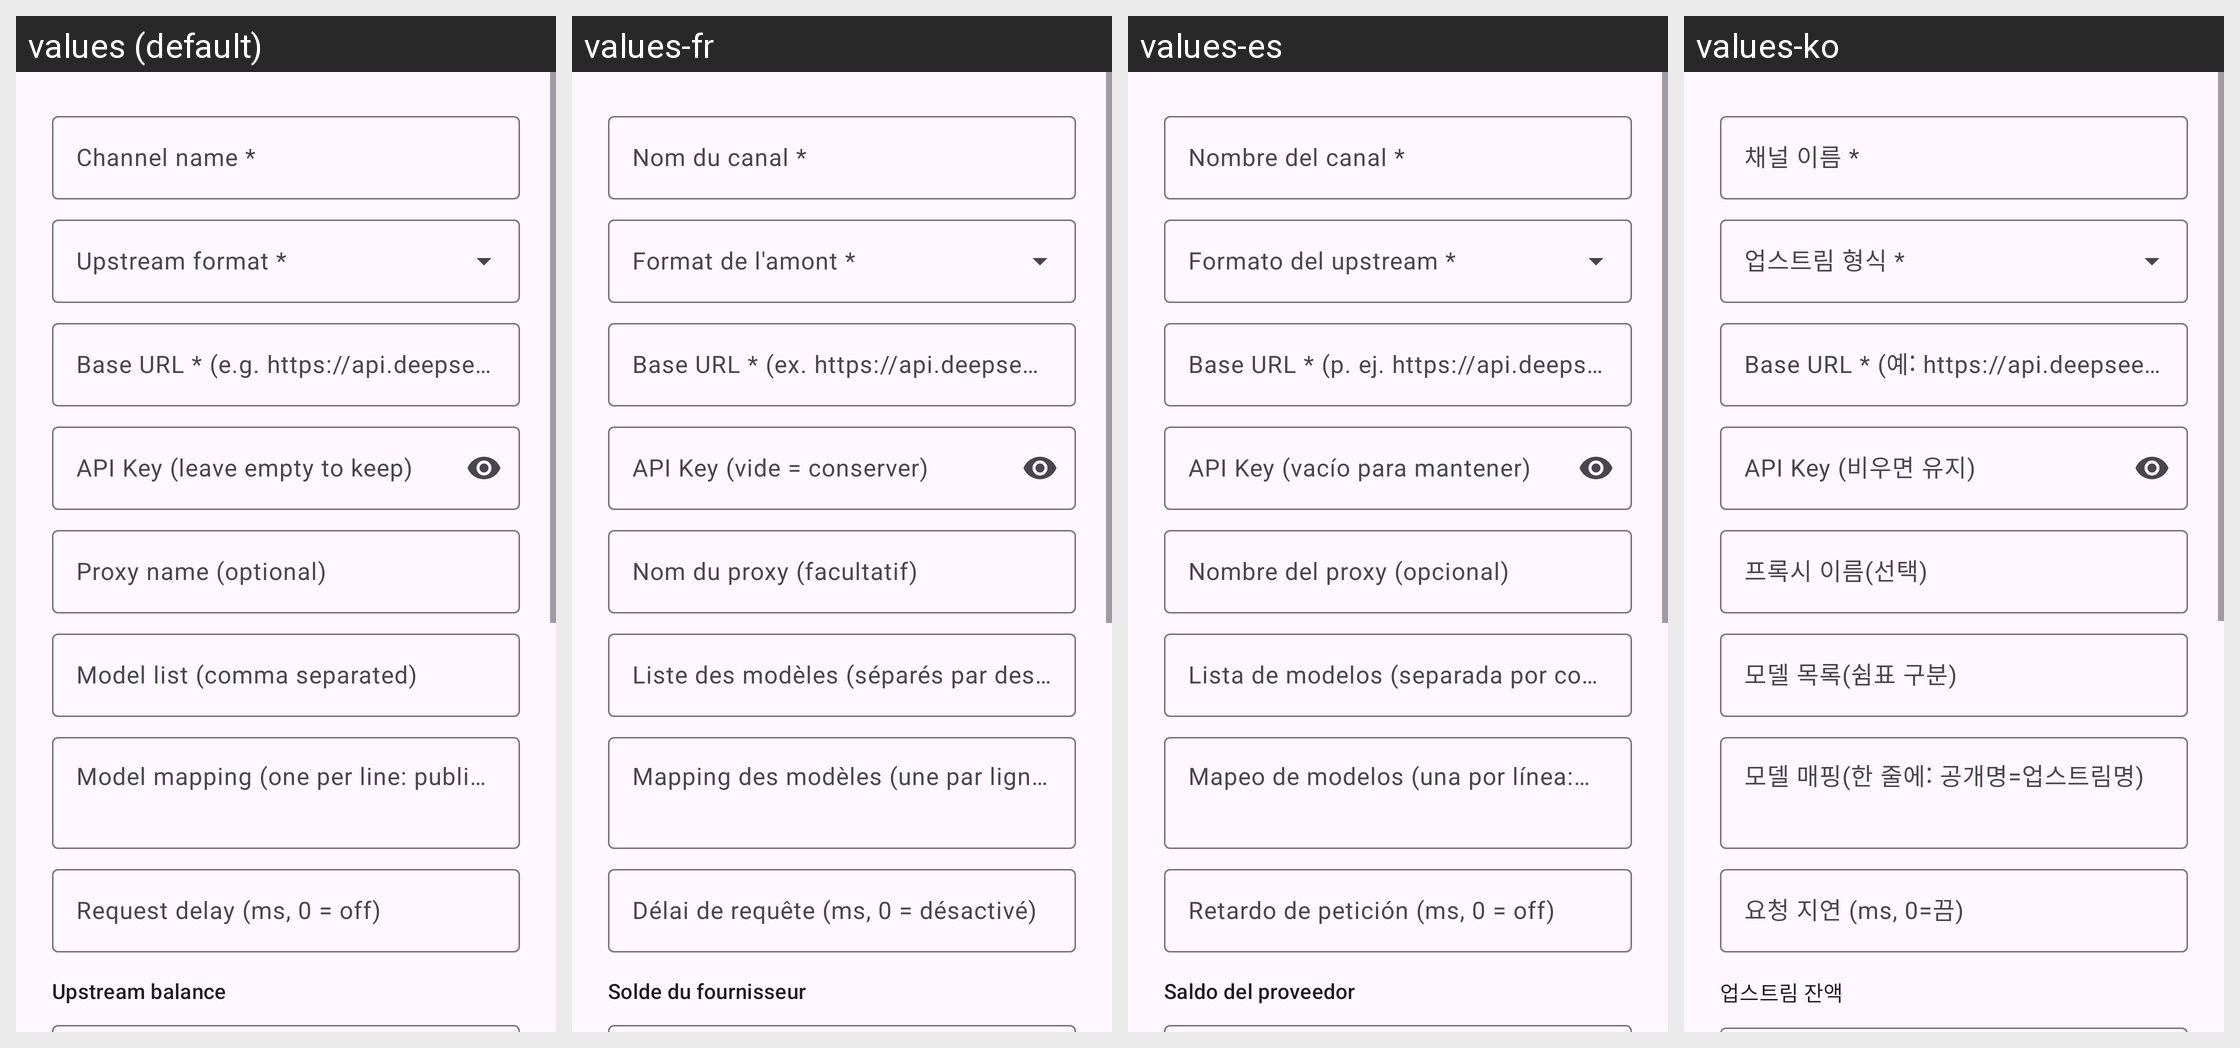

The Android screen above is rendered under several locales of the same app. Produce the string resources it draws, with the default and per-locale values.
Android screen res/layout/dialog_channel.xml rendered under 4 locales, left to right: values (default), values-fr, values-es, values-ko. Device: Nexus 5 (rendered at 1080×1920; each locale shown at half size, 540×960, under a caption strip naming it); theme Theme.AIGateway.
Other locales in the repository, not shown: values-eo, values-ja, values-ru, values-zh-rCN, values-zh-rTW.
Strings drawn on this screen, with the default value and each locale's value (text and hints the layout hard-codes, and strings that could not be matched under every locale, appear in the picture but are not listed):

pv_name
  values: Channel name *
  values-fr: Nom du canal *
  values-es: Nombre del canal *
  values-ko: 채널 이름 *

pv_base_url
  values: Base URL * (e.g. https://api.deepseek.com)
  values-fr: Base URL * (ex. https://api.deepseek.com)
  values-es: Base URL * (p. ej. https://api.deepseek.com)
  values-ko: Base URL * (예: https://api.deepseek.com)

pv_api_key
  values: API Key (leave empty to keep)
  values-fr: API Key (vide = conserver)
  values-es: API Key (vacío para mantener)
  values-ko: API Key (비우면 유지)

pv_proxy
  values: Proxy name (optional)
  values-fr: Nom du proxy (facultatif)
  values-es: Nombre del proxy (opcional)
  values-ko: 프록시 이름(선택)

pv_models
  values: Model list (comma separated)
  values-fr: Liste des modèles (séparés par des virgules)
  values-es: Lista de modelos (separada por comas)
  values-ko: 모델 목록(쉼표 구분)

pv_model_map
  values: Model mapping (one per line: public=upstream)
  values-fr: Mapping des modèles (une par ligne : public=amont)
  values-es: Mapeo de modelos (una por línea: público=upstream)
  values-ko: 모델 매핑(한 줄에: 공개명=업스트림명)

pv_delay
  values: Request delay (ms, 0 = off)
  values-fr: Délai de requête (ms, 0 = désactivé)
  values-es: Retardo de petición (ms, 0 = off)
  values-ko: 요청 지연 (ms, 0=끔)

pv_balance_section
  values: Upstream balance
  values-fr: Solde du fournisseur
  values-es: Saldo del proveedor
  values-ko: 업스트림 잔액
